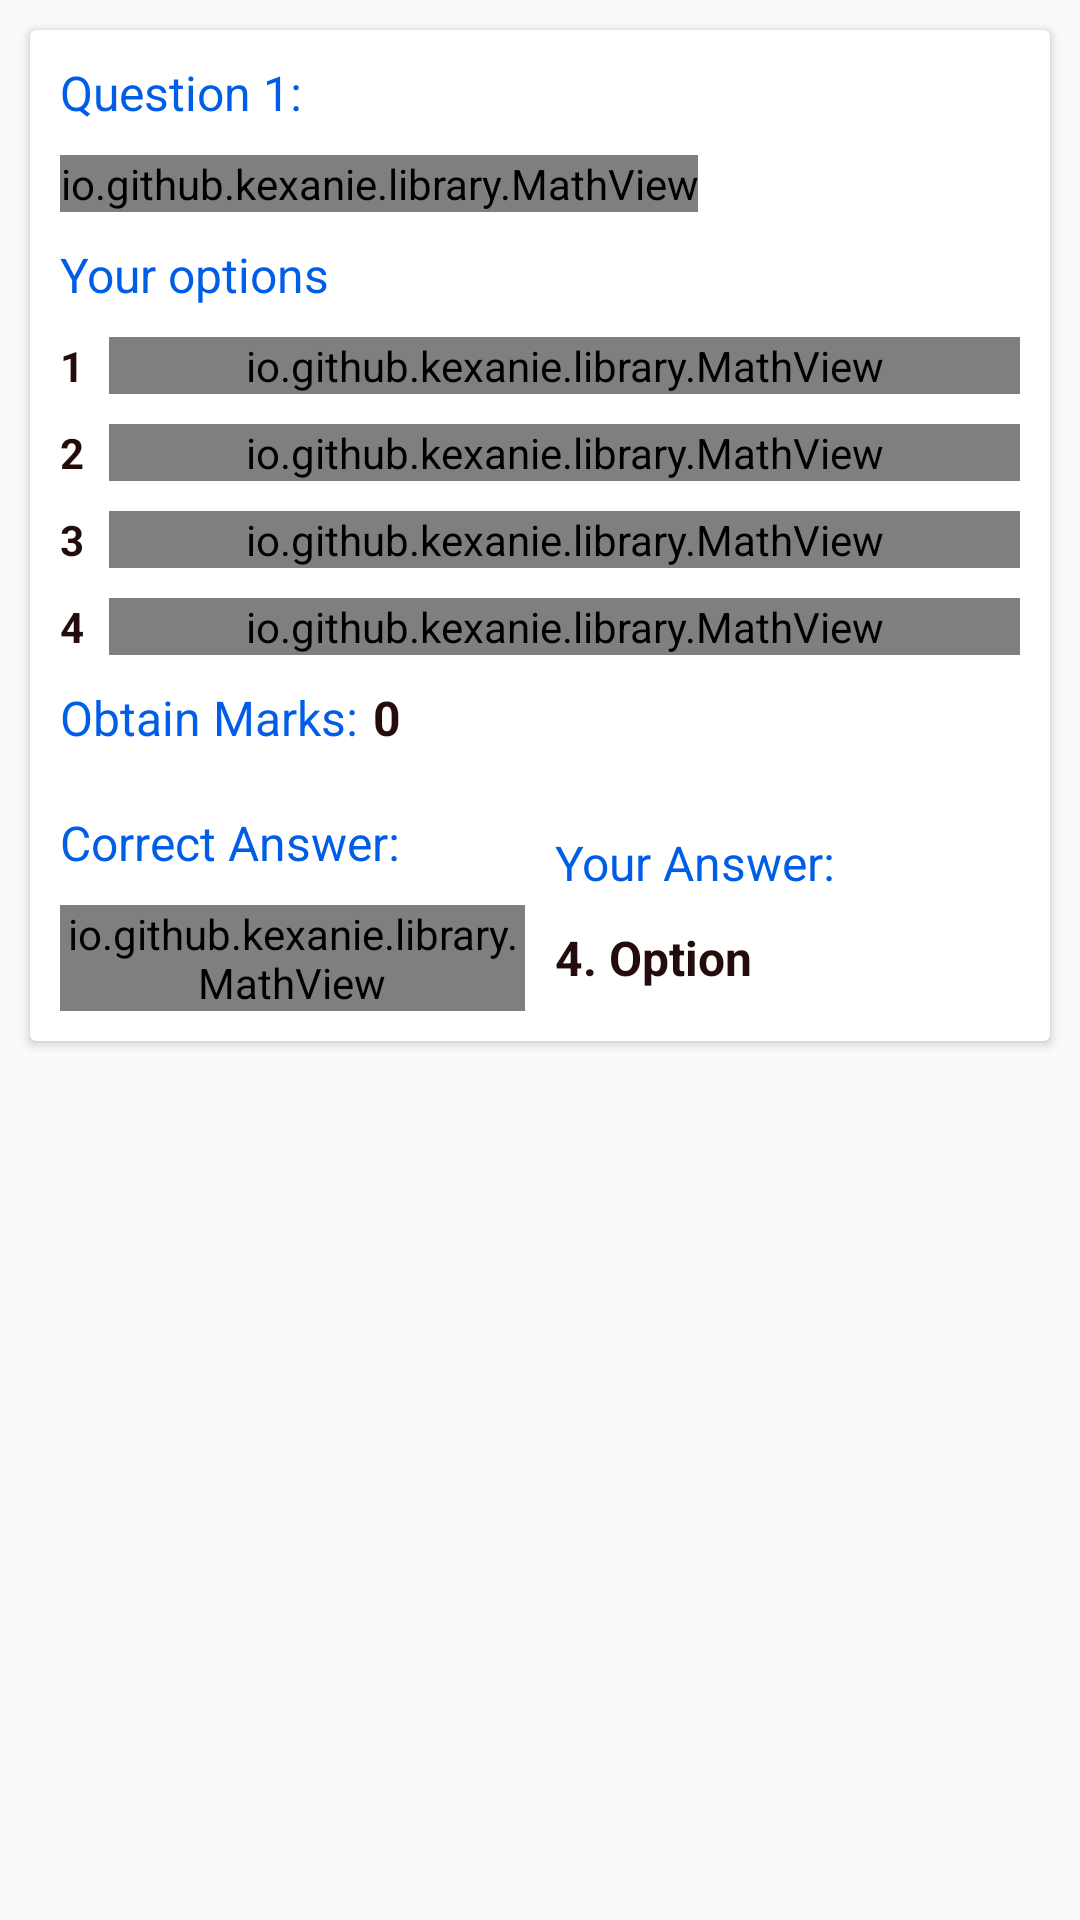

Android layout source for this screen:
<!-- AndroidManifest.xml: application theme Theme.Seekho -->
<!-- res/layout/rv_results_layout.xml -->
<?xml version="1.0" encoding="utf-8"?>
<RelativeLayout xmlns:android="http://schemas.android.com/apk/res/android"
    android:layout_width="match_parent"
    android:layout_height="wrap_content">

    <androidx.cardview.widget.CardView
        android:layout_width="match_parent"
        android:layout_height="wrap_content"
        android:layout_margin="@dimen/size_10sp"
        android:background="@color/white">

        <LinearLayout
            android:layout_width="match_parent"
            android:layout_height="wrap_content"
            android:orientation="vertical"
            android:padding="@dimen/size_10sp">

            <TextView
                android:id="@+id/question_no_tv"
                android:layout_width="wrap_content"
                android:layout_height="wrap_content"
                android:text="@string/question_1_text"
                android:textColor="@color/light_blue"
                android:textSize="@dimen/small_medium_text_size" />

            <io.github.kexanie.library.MathView
                android:id="@+id/question_tv"
                android:layout_width="wrap_content"
                android:layout_height="wrap_content"
                android:layout_marginTop="@dimen/size_10sp"
                android:text="@string/the_value_of_1000_text"
                android:textColor="@color/custom_black"
                android:scrollbars="none"
                android:textSize="@dimen/small_medium_text_size" />

            <TextView
                android:layout_width="wrap_content"
                android:layout_height="wrap_content"
                android:layout_marginTop="@dimen/size_10sp"
                android:text="@string/your_options_text"
                android:textColor="@color/light_blue"
                android:textSize="@dimen/small_medium_text_size" />

            <LinearLayout
                android:layout_width="match_parent"
                android:layout_height="wrap_content"
                android:orientation="horizontal"
                android:layout_marginTop="@dimen/size_10sp"
                android:gravity="center_vertical">

                <TextView
                    android:layout_width="wrap_content"
                    android:layout_height="wrap_content"
                    android:text="1 "
                    android:textColor="@color/custom_black"
                    android:textSize="@dimen/small_text_size"
                    android:textStyle="bold"/>
                <io.github.kexanie.library.MathView
                    android:id="@+id/option_one_tv"
                    android:layout_weight="1"
                    android:layout_width="0dp"
                    android:layout_height="wrap_content"
                    android:layout_marginLeft="@dimen/size_5sp"
                    android:text="@string/option_1_text"
                    android:textColor="@color/custom_black"
                    android:scrollbars="none"
                    android:textSize="@dimen/small_text_size" />
            </LinearLayout>

            <LinearLayout
                android:layout_width="match_parent"
                android:layout_height="wrap_content"
                android:orientation="horizontal"
                android:layout_marginTop="@dimen/size_10sp"
                android:gravity="center_vertical">

                <TextView
                    android:layout_width="wrap_content"
                    android:layout_height="wrap_content"
                    android:text="2 "
                    android:textColor="@color/custom_black"
                    android:textSize="@dimen/small_text_size"
                    android:textStyle="bold"/>
                <io.github.kexanie.library.MathView
                    android:id="@+id/option_two_tv"
                    android:layout_weight="1"
                    android:layout_width="0dp"
                    android:layout_height="wrap_content"
                    android:text="@string/option_2_text"
                    android:layout_marginLeft="@dimen/size_5sp"
                    android:textColor="@color/custom_black"
                    android:scrollbars="none"
                    android:textSize="@dimen/small_text_size" />
            </LinearLayout>

            <LinearLayout
                android:layout_width="match_parent"
                android:layout_height="wrap_content"
                android:orientation="horizontal"
                android:layout_marginTop="@dimen/size_10sp"
                android:gravity="center_vertical">

                <TextView
                    android:layout_width="wrap_content"
                    android:layout_height="wrap_content"
                    android:text="3 "
                    android:textColor="@color/custom_black"
                    android:textSize="@dimen/small_text_size"
                    android:textStyle="bold"/>
                <io.github.kexanie.library.MathView
                    android:id="@+id/option_three_tv"
                    android:layout_weight="1"
                    android:layout_width="0dp"
                    android:layout_height="wrap_content"
                   android:layout_marginLeft="@dimen/size_5sp"
                    android:text="@string/option_3_text"
                    android:textColor="@color/custom_black"
                    android:scrollbars="none"
                    android:textSize="@dimen/small_text_size" />
            </LinearLayout>

            <LinearLayout
                android:layout_width="match_parent"
                android:layout_height="wrap_content"
                android:orientation="horizontal"
                android:layout_marginTop="@dimen/size_10sp"
                android:gravity="center_vertical">

                <TextView
                    android:layout_width="wrap_content"
                    android:layout_height="wrap_content"
                    android:text="4 "
                    android:textColor="@color/custom_black"
                    android:textSize="@dimen/small_text_size"
                    android:textStyle="bold"/>
                <io.github.kexanie.library.MathView
                    android:id="@+id/option_four_tv"
                    android:layout_weight="1"
                    android:layout_width="0dp"
                    android:layout_height="wrap_content"
                    android:layout_marginLeft="@dimen/size_5sp"
                    android:text="@string/option_4_text"
                    android:textColor="@color/custom_black"
                    android:scrollbars="none"
                    android:textSize="@dimen/small_text_size" />
            </LinearLayout>

            <LinearLayout
                android:layout_width="match_parent"
                android:layout_height="wrap_content"
                android:orientation="horizontal"
                android:layout_marginTop="@dimen/size_10sp"
                android:gravity="center_vertical">

                <TextView
                    android:layout_width="wrap_content"
                    android:layout_height="wrap_content"
                    android:text="@string/obtain_marks_text"
                    android:textColor="@color/light_blue"
                    android:textSize="@dimen/small_medium_text_size" />

                <TextView
                    android:id="@+id/quiz_obtain_mark"
                    android:layout_width="wrap_content"
                    android:layout_height="wrap_content"
                    android:text="0"
                    android:textColor="@color/custom_black"
                    android:textSize="@dimen/small_medium_text_size"
                    android:layout_marginLeft="@dimen/size_5sp"
                    android:textStyle="bold"/>
            </LinearLayout>



            <LinearLayout
                android:layout_width="match_parent"
                android:layout_height="wrap_content"
                android:layout_marginTop="@dimen/size_10sp"
                android:orientation="horizontal"
                android:gravity="center_vertical">

                <LinearLayout
                    android:layout_weight="1"
                    android:layout_width="0dp"
                    android:layout_height="wrap_content"
                    android:orientation="vertical"
                    android:layout_marginRight="@dimen/size_5sp">
                    <TextView
                        android:layout_width="wrap_content"
                        android:layout_height="wrap_content"
                        android:layout_marginTop="@dimen/size_10sp"
                        android:text="@string/correct_answ_text"
                        android:textColor="@color/light_blue"
                        android:textSize="@dimen/small_medium_text_size" />

                    <io.github.kexanie.library.MathView
                        android:id="@+id/correct_option_tv"
                        android:layout_width="wrap_content"
                        android:layout_height="wrap_content"
                        android:layout_marginTop="@dimen/size_10sp"
                        android:text="@string/option_4_text"
                        android:textColor="@color/custom_black"
                        android:textSize="@dimen/small_medium_text_size"
                        android:scrollbars="none"
                        android:textStyle="bold" />
                </LinearLayout>

                <LinearLayout
                    android:layout_weight="1"
                    android:layout_width="0dp"
                    android:layout_height="wrap_content"
                    android:orientation="vertical"
                    android:layout_marginLeft="@dimen/size_5sp">
                    <TextView
                        android:layout_width="wrap_content"
                        android:layout_height="wrap_content"
                        android:layout_marginTop="@dimen/size_10sp"
                        android:text="@string/your_ans_text"
                        android:textColor="@color/light_blue"
                        android:textSize="@dimen/small_medium_text_size" />

                    <TextView
                        android:id="@+id/your_ans_tv"
                        android:layout_width="wrap_content"
                        android:layout_height="wrap_content"
                        android:layout_marginTop="@dimen/size_10sp"
                        android:text="@string/option_4_text"
                        android:textColor="@color/custom_black"
                        android:textSize="@dimen/small_medium_text_size"
                        android:textStyle="bold" />
                </LinearLayout>

            </LinearLayout>



        </LinearLayout>

    </androidx.cardview.widget.CardView>

</RelativeLayout>
<!-- resources referenced by this layout -->
<resources>
  <color name="custom_black">#250C0C</color>
  <color name="light_blue">#005DE8</color>
  <color name="white">#FFFFFFFF</color>
  <dimen name="size_10sp">10sp</dimen>
  <dimen name="size_5sp">5sp</dimen>
  <dimen name="small_medium_text_size">16sp</dimen>
  <dimen name="small_text_size">14sp</dimen>
  <string name="correct_answ_text">Correct Answer:</string>
  <string name="obtain_marks_text">Obtain Marks:</string>
  <string name="option_1_text">1. Option</string>
  <string name="option_2_text">2. Option</string>
  <string name="option_3_text">3. Option</string>
  <string name="option_4_text">4. Option</string>
  <string name="question_1_text">Question 1:</string>
  <string name="the_value_of_1000_text">The value of (1000) by using binomial expensions is</string>
  <string name="your_ans_text">Your Answer:</string>
  <string name="your_options_text">Your options</string>
  <style name="Theme.Seekho" parent="Theme.AppCompat.DayNight">
          
          <item name="colorPrimary">@color/purple_500</item>
          <item name="colorPrimaryVariant">@color/purple_700</item>
          <item name="colorOnPrimary">@color/navi_blue</item>
          
          <item name="colorSecondary">@color/teal_200</item>
          <item name="colorSecondaryVariant">@color/teal_700</item>
          <item name="colorOnSecondary">@color/black</item>
          
          <item name="android:statusBarColor" tools:targetApi="l">?attr/colorPrimaryVariant</item>
          
          <item name="android:forceDarkAllowed" tools:targetApi="q">true</item>
      </style>
  <color name="purple_500">#FF6200EE</color>
  <color name="purple_700">#FF3700B3</color>
  <color name="navi_blue">#21378D</color>
  <color name="teal_200">#FF03DAC5</color>
  <color name="teal_700">#FF018786</color>
  <color name="black">#FF000000</color>
</resources>
